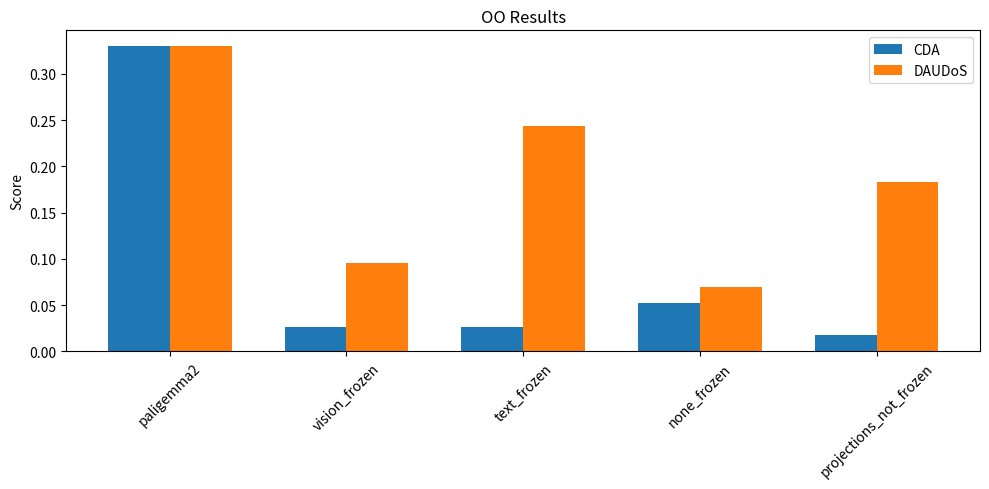

Write the Python code that produced this figure. (Note: this script raises an exception after producing the figure.)
import matplotlib.pyplot as plt
import numpy as np

# Number of methods and x-axis positions
n_methods = 5
x_positions = np.arange(n_methods)
method_labels = ["paligemma2", "vision_frozen", "text_frozen", "none_frozen", "projections_not_frozen"]

# OO Results
data_OO = {
    "(PaliGemma2, CDA)": [0.3304, 0.0261, 0.0261, 0.0522, 0.0174],
    "(PaliGemma2, DAUDoS)": [0.3304, 0.0957, 0.2435, 0.0696, 0.1826],
}

# OP Results
data_OP = {
    "(PaliGemma2, CDA)": [0.4522, 0.1261, 0.3870, 0.1609, 0.0478],
    "(PaliGemma2, DAUDoS)": [0.4522, 0.3565, 0.4696, 0.4652, 0.4609],
}

bar_width = 0.35

# Plotting OO results
plt.figure(figsize=(10, 5))
plt.bar(x_positions - bar_width/2, data_OO["(PaliGemma2, CDA)"], width=bar_width, label="CDA")
plt.bar(x_positions + bar_width/2, data_OO["(PaliGemma2, DAUDoS)"], width=bar_width, label="DAUDoS")
plt.xticks(x_positions, method_labels, rotation=45)
plt.title("OO Results")
plt.ylabel("Score")
plt.legend()
plt.tight_layout()
plt.savefig('../visualizations/PaliGemma2_OO.png')


# Plotting OP results
plt.figure(figsize=(10, 5))
plt.bar(x_positions - bar_width/2, data_OP["(PaliGemma2, CDA)"], width=bar_width, label="CDA")
plt.bar(x_positions + bar_width/2, data_OP["(PaliGemma2, DAUDoS)"], width=bar_width, label="DAUDoS")
plt.xticks(x_positions, method_labels, rotation=45)
plt.title("OP Results")
plt.ylabel("Score")
plt.legend()
plt.tight_layout()
plt.savefig('../visualizations/PaliGemma2_OP.png')

